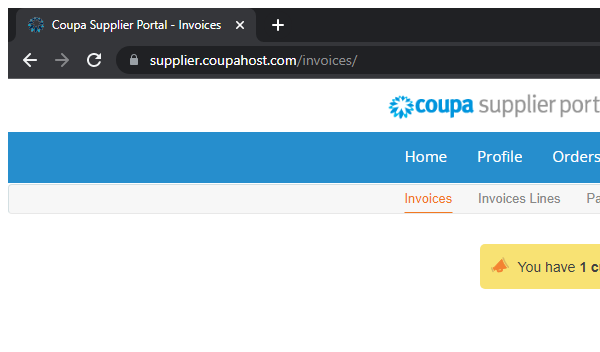
Workflow: CalculateAndCheckAmount

Step 1 [then]: Attach Browser 'chrome.exe Coupa' in window 'Coupa Supplier Portal - Invoices' (chrome.exe)

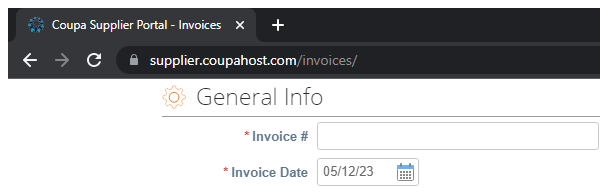
Step 2: Attach Browser 'chrome.exe Coupa'

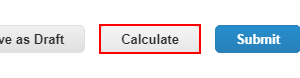
Step 3: click on the link 'calculate_button' in window 'Coupa Supplier Portal - Invoices' (chrome.exe)

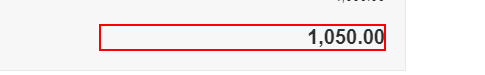
Step 4: get-text from the element

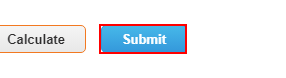
Step 5 [then]: click on the button 'Submit'

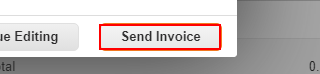
Step 6: click on the element '*Send Invoice*'

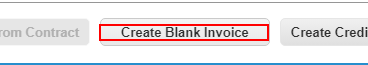
Step 7: Find Element 'confirmation element' on the element
